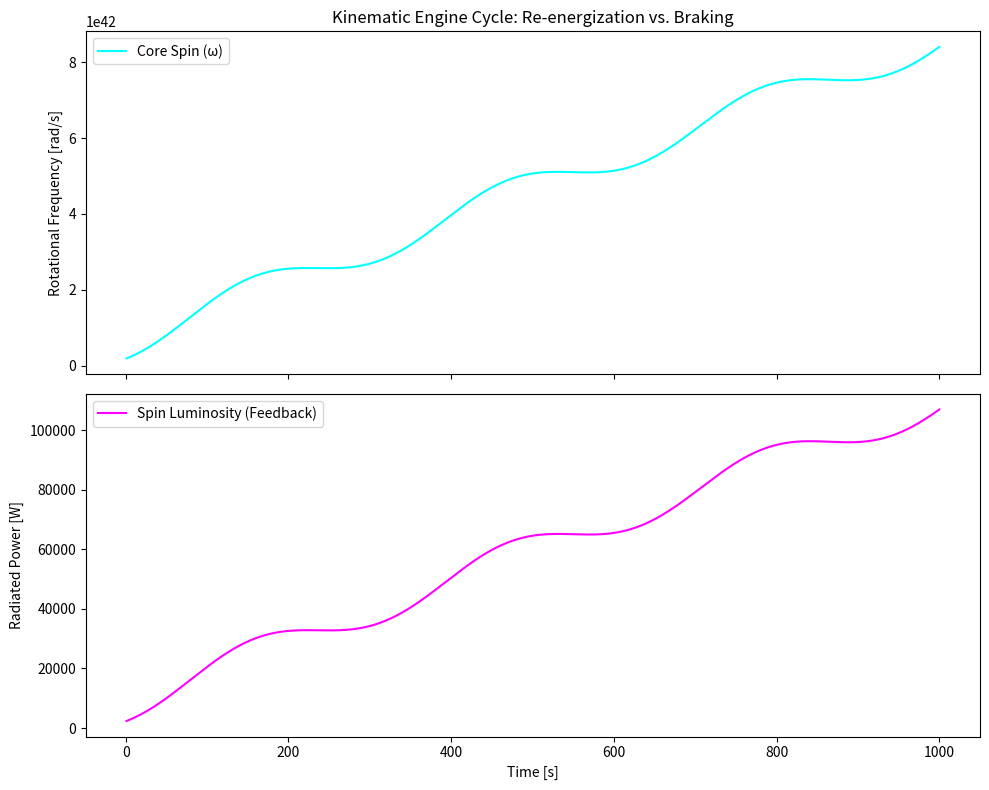

The script that saved this image:
"""
py/bh_kinematic_engine.py
-------------------------
[redacted]
Simulates the transition from a static remnant to a re-energized cosmic engine.
"""

import numpy as np
import matplotlib.pyplot as plt

# --- Physical Constants ---
hbar = 1.054e-34
G = 6.674e-11
c = 2.997e8
MP = np.sqrt(hbar * c / G) # Planck Mass (~2.17e-8 kg)
w_max = c / (np.sqrt(hbar * G / c**3)) # Planck Frequency

class KinematicEngine:
    def __init__(self, M0, M_ext_initial=0):
        self.M_core = M0
        self.M_ext = M_ext_initial # Reservoir of surrounding mass
        self.omega = w_max * (MP / M0) # Initial frequency (scaled by mass)
        self.current_time = 0.0  # Cumulative simulation time
        self.history = {'t': [], 'M': [], 'omega': [], 'L': []}

    def step(self, dt, accretion_rate=1e-5):
        """
        Calculates one time step of the engine cycle.
        """
        # Update cumulative time
        self.current_time += dt
        
        # 1. Accretion: Mass flows from reservoir to system
        available_ext = max(self.M_ext, 0.0)
        infall = max(accretion_rate, 0.0) * dt
        infall = min(infall, available_ext)
        self.M_core += infall  # Mass accretes onto the core
        self.M_ext = max(0.0, self.M_ext - infall)   # Reservoir is depleted
        
        # 2. Re-energization: Accreted mass transfers energy to core spin
        # Efficiency factor lambda
        lam = 0.1
        d_omega_acc = (lam * infall * c**2) / hbar
        
        # 3. Braking: Gravitational inertial drag suppresses spin
        # Phenom. model: domega/dt ~ -gamma0 * alpha_G(M) * omega
        # d_omega_brake is frequency change per timestep [rad/s]
        M_total = self.M_core + self.M_ext
        alpha_g = G * M_total**2 / (hbar * c)   # dimensionless
        gamma0 = 1e-8                             # [1/s], phenomenological damping scale
        d_omega_brake = gamma0 * alpha_g * self.omega * dt
        
        # Update Omega
        self.omega = max(0, self.omega + d_omega_acc - d_omega_brake)
        
        # 4. Feedback: Spin decay generates Luminosity (Information Return)
        # L = hbar * d_omega_brake / dt
        L = hbar * d_omega_brake / dt
        
        # Log stats
        self.history['t'].append(self.current_time)  # Store cumulative time, not dt
        self.history['M'].append(self.M_core + self.M_ext)
        self.history['omega'].append(self.omega)
        self.history['L'].append(L)

    def run_cycle(self, duration, dt):
        steps = int(duration / dt)
        for _ in range(steps):
            self.step(dt)

# --- Visualization ---
if __name__ == "__main__":
    # Start with a Remnant-sized BH (100 * Planck Mass)
    engine = KinematicEngine(M0=100 * MP, M_ext_initial=10 * MP)
    
    # Simulate cosmic time steps
    times = np.linspace(0, 1000, 1000)
    for t in times:
        # Varying accretion to show cycles
        rate = 1e-10 * (1 + np.sin(t / 50)) 
        engine.step(dt=1.0, accretion_rate=rate)
    
    # Plotting
    fig, (ax1, ax2) = plt.subplots(2, 1, figsize=(10, 8), sharex=True)
    
    ax1.plot(engine.history['t'], engine.history['omega'], color='cyan', label='Core Spin (ω)')
    ax1.set_ylabel("Rotational Frequency [rad/s]")
    ax1.set_title("Kinematic Engine Cycle: Re-energization vs. Braking")
    ax1.legend()
    
    ax2.plot(engine.history['t'], engine.history['L'], color='magenta', label='Spin Luminosity (Feedback)')
    ax2.set_ylabel("Radiated Power [W]")
    ax2.set_xlabel("Time [s]")
    ax2.legend()
    
    plt.tight_layout()
    plt.show()
    print("Simulation of the Kinematic Engine complete. Feedback detected.")

